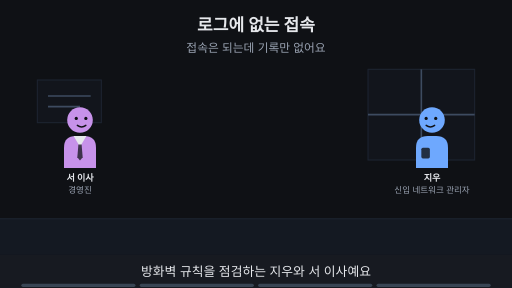
t = 0.00 s
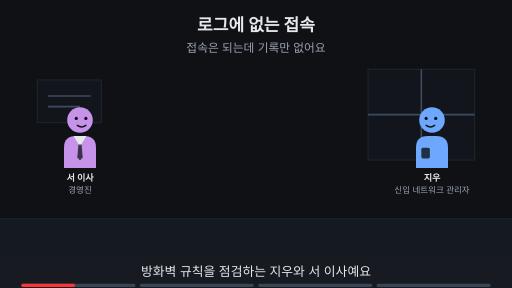
t = 1.88 s
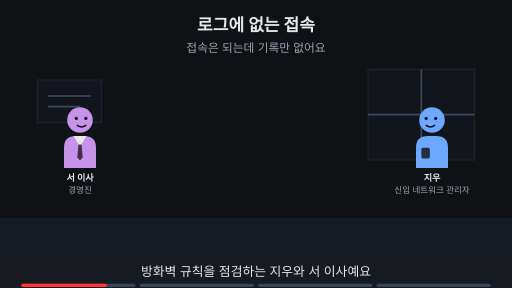
t = 3.00 s
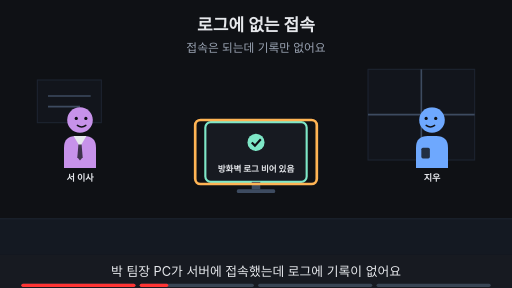
t = 5.00 s
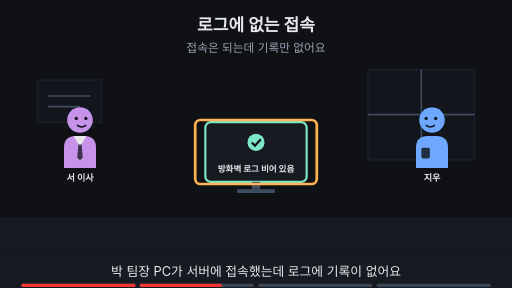
t = 6.88 s
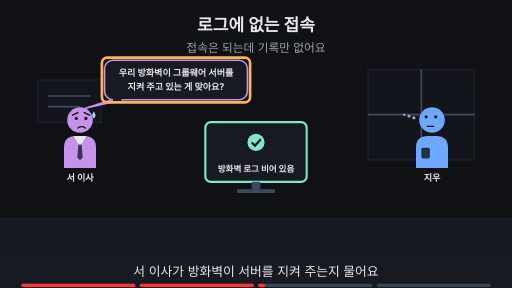
t = 8.24 s

The animated SVG that drew these frames (rendered in a browser with its animation timeline set to each time). Animation: 19 SMIL elements (animate=19); frames cover the first 8.24 s, repeats indefinitely.

<svg xmlns="http://www.w3.org/2000/svg" viewBox="0 0 960 540" width="960" height="540" font-family="-apple-system,'Apple SD Gothic Neo','Segoe UI',sans-serif">
<title>로그에 없는 접속</title>
<rect width="960" height="540" fill="#0f1115"/>
<text x="480" y="58" text-anchor="middle" font-size="32" font-weight="700" fill="#e6e8ec">로그에 없는 접속</text>
<text x="480" y="98" text-anchor="middle" font-size="22" fill="#9aa3b2">접속은 되는데 기록만 없어요</text>
<rect x="0" y="410" width="960" height="68" fill="#141922"/><line x1="0" y1="410" x2="960" y2="410" stroke="#1d2431" stroke-width="2"/><rect x="690" y="130" width="200" height="170" fill="#12151c" stroke="#1d2431" stroke-width="2"/><line x1="790" y1="130" x2="790" y2="300" stroke="#3d4b60" stroke-width="3"/><line x1="690" y1="215" x2="890" y2="215" stroke="#3d4b60" stroke-width="3"/><rect x="70" y="150" width="120" height="80" fill="#12151c" stroke="#1d2431" stroke-width="2"/><line x1="90" y1="180" x2="170" y2="180" stroke="#3d4b60" stroke-width="3"/><line x1="90" y1="200" x2="150" y2="200" stroke="#3d4b60" stroke-width="3"/><g opacity="1"><animate attributeName="opacity" values="1;1;0;0" keyTimes="0;0.235;0.250;1" dur="16s" repeatCount="indefinite"/><g transform="translate(150,225) scale(1.0,1.0)"><path d="M-30 90 V52 Q-30 30 -8 30 H8 Q30 30 30 52 V90 Z" fill="#c792ea"/><polygon points="-12,30 12,30 0,50" fill="#e6e8ec"/><polygon points="-3,46 3,46 5,70 0,76 -5,70" fill="#0f1115" fill-opacity="0.75"/><circle r="24" fill="#c792ea"/><circle cx="-7" cy="-3" r="3" fill="#0f1115"/><circle cx="11" cy="-3" r="3" fill="#0f1115"/><path d="M-5 10 Q3 16 11 10" fill="none" stroke="#0f1115" stroke-width="2.6" stroke-linecap="round"/></g><text x="150" y="339.0" text-anchor="middle" font-size="17" font-weight="700" fill="#e6e8ec">서 이사</text><text x="150" y="361.0" text-anchor="middle" font-size="16" fill="#9aa3b2">경영진</text></g><g opacity="0"><animate attributeName="opacity" values="0;0;1;1;0;0" keyTimes="0;0.250;0.265;0.485;0.500;1" dur="16s" repeatCount="indefinite"/><g transform="translate(150,225) scale(1.0,1.0)"><path d="M-30 90 V52 Q-30 30 -8 30 H8 Q30 30 30 52 V90 Z" fill="#c792ea"/><polygon points="-12,30 12,30 0,50" fill="#e6e8ec"/><polygon points="-3,46 3,46 5,70 0,76 -5,70" fill="#0f1115" fill-opacity="0.75"/><circle r="24" fill="#c792ea"/><circle cx="-7" cy="-3" r="3" fill="#0f1115"/><circle cx="11" cy="-3" r="3" fill="#0f1115"/><path d="M-5 10 Q3 16 11 10" fill="none" stroke="#0f1115" stroke-width="2.6" stroke-linecap="round"/></g><text x="150" y="339.0" text-anchor="middle" font-size="17" font-weight="700" fill="#e6e8ec">서 이사</text></g><g opacity="0"><animate attributeName="opacity" values="0;0;1;1" keyTimes="0;0.500;0.515;1" dur="16s" repeatCount="indefinite"/><g transform="translate(150,225) scale(1.0,1.0)"><path d="M-30 90 V52 Q-30 30 -8 30 H8 Q30 30 30 52 V90 Z" fill="#c792ea"/><polygon points="-12,30 12,30 0,50" fill="#e6e8ec"/><polygon points="-3,46 3,46 5,70 0,76 -5,70" fill="#0f1115" fill-opacity="0.75"/><circle r="24" fill="#c792ea"/><circle cx="-7" cy="-3" r="3" fill="#0f1115"/><circle cx="11" cy="-3" r="3" fill="#0f1115"/><path d="M-14 -9 L-4 -14 M18 -9 L8 -14" fill="none" stroke="#0f1115" stroke-width="2.6" stroke-linecap="round"/><path d="M-4 15 Q3 10 10 15" fill="none" stroke="#0f1115" stroke-width="2.6" stroke-linecap="round"/><path d="M26 -16 q-6 9 0 13 q6 -4 0 -13z" fill="#9fd8ff"/></g><text x="150" y="339.0" text-anchor="middle" font-size="17" font-weight="700" fill="#e6e8ec">서 이사</text></g><g opacity="1"><animate attributeName="opacity" values="1;1;0;0" keyTimes="0;0.235;0.250;1" dur="16s" repeatCount="indefinite"/><g transform="translate(810,225) scale(-1.0,1.0)"><path d="M-30 90 V52 Q-30 30 -8 30 H8 Q30 30 30 52 V90 Z" fill="#6ea8fe"/><rect x="4" y="52" width="16" height="20" rx="3" fill="#0f1115" fill-opacity="0.8"/><circle r="24" fill="#6ea8fe"/><circle cx="-7" cy="-3" r="3" fill="#0f1115"/><circle cx="11" cy="-3" r="3" fill="#0f1115"/><path d="M-5 10 Q3 16 11 10" fill="none" stroke="#0f1115" stroke-width="2.6" stroke-linecap="round"/></g><text x="810" y="339.0" text-anchor="middle" font-size="17" font-weight="700" fill="#e6e8ec">지우</text><text x="810" y="361.0" text-anchor="middle" font-size="16" fill="#9aa3b2">신입 네트워크 관리자</text></g><g opacity="0"><animate attributeName="opacity" values="0;0;1;1;0;0" keyTimes="0;0.250;0.265;0.485;0.500;1" dur="16s" repeatCount="indefinite"/><g transform="translate(810,225) scale(-1.0,1.0)"><path d="M-30 90 V52 Q-30 30 -8 30 H8 Q30 30 30 52 V90 Z" fill="#6ea8fe"/><rect x="4" y="52" width="16" height="20" rx="3" fill="#0f1115" fill-opacity="0.8"/><circle r="24" fill="#6ea8fe"/><circle cx="-7" cy="-3" r="3" fill="#0f1115"/><circle cx="11" cy="-3" r="3" fill="#0f1115"/><path d="M-5 10 Q3 16 11 10" fill="none" stroke="#0f1115" stroke-width="2.6" stroke-linecap="round"/></g><text x="810" y="339.0" text-anchor="middle" font-size="17" font-weight="700" fill="#e6e8ec">지우</text></g><g opacity="0"><animate attributeName="opacity" values="0;0;1;1" keyTimes="0;0.500;0.515;1" dur="16s" repeatCount="indefinite"/><g transform="translate(810,225) scale(-1.0,1.0)"><path d="M-30 90 V52 Q-30 30 -8 30 H8 Q30 30 30 52 V90 Z" fill="#6ea8fe"/><rect x="4" y="52" width="16" height="20" rx="3" fill="#0f1115" fill-opacity="0.8"/><circle r="24" fill="#6ea8fe"/><circle cx="-7" cy="-6" r="3" fill="#0f1115"/><circle cx="11" cy="-6" r="3" fill="#0f1115"/><path d="M-3 12 H9" fill="none" stroke="#0f1115" stroke-width="2.6" stroke-linecap="round"/><circle cx="34" cy="-4" r="3.2" fill="#9aa3b2"/><circle cx="43" cy="-7" r="2.8000000000000003" fill="#9aa3b2"/><circle cx="52" cy="-10" r="2.4000000000000004" fill="#9aa3b2"/></g><text x="810" y="339.0" text-anchor="middle" font-size="17" font-weight="700" fill="#e6e8ec">지우</text></g><g opacity="0"><animate attributeName="opacity" values="0;0;1;1" keyTimes="0;0.250;0.265;1" dur="16s" repeatCount="indefinite"/><rect x="385.0" y="229" width="190" height="112" rx="10" fill="#171a21" stroke="#7ee7c7" stroke-width="4"/><circle cx="480" cy="267" r="16" fill="#7ee7c7"/><path d="M472 267 l6 6 l11 -12" fill="none" stroke="#0f1115" stroke-width="4"/><text x="480" y="323" text-anchor="middle" font-size="16" font-weight="700" fill="#e6e8ec">방화벽 로그 비어 있음</text><rect x="472" y="341" width="16" height="14" fill="#3d4b60"/><rect x="444" y="355" width="72" height="7" rx="3" fill="#3d4b60"/></g><g opacity="0"><animate attributeName="opacity" values="0;0;1;1;0;0" keyTimes="0;0.250;0.265;0.485;0.500;1" dur="16s" repeatCount="indefinite"/><rect x="366" y="225" width="228" height="120" rx="10" fill="none" stroke="#ffb454" stroke-width="5"/></g><g opacity="0"><animate attributeName="opacity" values="0;0;1;1;0;0" keyTimes="0;0.500;0.515;0.735;0.750;1" dur="16s" repeatCount="indefinite"/><polygon points="210.06,187.0 230.06,187.0 160,203" fill="#171a21" stroke="#c792ea" stroke-width="3" stroke-linejoin="round"/><rect x="196.06" y="113.0" width="267.88" height="74" rx="16" fill="#171a21" stroke="#c792ea" stroke-width="3"/><line x1="212" y1="187" x2="228" y2="187" stroke="#171a21" stroke-width="5"/><text x="330" y="143.12" text-anchor="middle" font-size="17" font-weight="700" fill="#e6e8ec">우리 방화벽이 그룹웨어 서버를</text><text x="330" y="169.12" text-anchor="middle" font-size="17" font-weight="700" fill="#e6e8ec">지켜 주고 있는 게 맞아요?</text></g><g opacity="0"><animate attributeName="opacity" values="0;0;1;1;0;0" keyTimes="0;0.500;0.515;0.735;0.750;1" dur="16s" repeatCount="indefinite"/><rect x="191.06" y="108.0" width="277.88" height="84" rx="10" fill="none" stroke="#ffb454" stroke-width="5"/></g><g opacity="0"><animate attributeName="opacity" values="0;0;1;1" keyTimes="0;0.750;0.765;1" dur="16s" repeatCount="indefinite"/><text x="480" y="402" text-anchor="middle" font-size="16" fill="#9aa3b2">이 Page에서 알아볼 것</text><rect x="320" y="419" width="320" height="38" rx="19" fill="#ffb454" stroke="#ffb454" stroke-width="2"/><text x="480" y="445.92" text-anchor="middle" font-size="22" font-weight="700" fill="#0f1115">방화벽은 어느 통신까지 볼까?</text></g>
<rect x="0" y="478" width="960" height="62" fill="#171a21"/>
<g opacity="1"><animate attributeName="opacity" values="1;1;0;0" keyTimes="0;0.235;0.250;1" dur="16s" repeatCount="indefinite"/><text x="480" y="518" text-anchor="middle" font-size="24" fill="#e6e8ec">방화벽 규칙을 점검하는 지우와 서 이사예요</text></g>
<g opacity="0"><animate attributeName="opacity" values="0;0;1;1;0;0" keyTimes="0;0.250;0.265;0.485;0.500;1" dur="16s" repeatCount="indefinite"/><text x="480" y="518" text-anchor="middle" font-size="24" fill="#e6e8ec">박 팀장 PC가 서버에 접속했는데 로그에 기록이 없어요</text></g>
<g opacity="0"><animate attributeName="opacity" values="0;0;1;1;0;0" keyTimes="0;0.500;0.515;0.735;0.750;1" dur="16s" repeatCount="indefinite"/><text x="480" y="518" text-anchor="middle" font-size="24" fill="#e6e8ec">서 이사가 방화벽이 서버를 지켜 주는지 물어요</text></g>
<g opacity="0"><animate attributeName="opacity" values="0;0;1;1" keyTimes="0;0.750;0.765;1" dur="16s" repeatCount="indefinite"/><text x="480" y="518" text-anchor="middle" font-size="24" fill="#e6e8ec">이 Page에서 로그에 안 남은 까닭을 찾아봐요</text></g>

<g aria-label="재생 진행 막대" data-stage-count="4"><g class="progress-segment" data-stage="1"><rect x="40" y="532" width="214" height="6" rx="3" fill="#394554"/><rect x="40" y="532" width="0" height="6" rx="3" fill="#ff3434"><animate attributeName="width" values="0;214;214" keyTimes="0;0.250000;1" dur="16s" repeatCount="indefinite"/></rect></g><g class="progress-segment" data-stage="2"><rect x="262" y="532" width="214" height="6" rx="3" fill="#394554"/><rect x="262" y="532" width="0" height="6" rx="3" fill="#ff3434"><animate attributeName="width" values="0;0;214;214" keyTimes="0;0.250000;0.500000;1" dur="16s" repeatCount="indefinite"/></rect></g><g class="progress-segment" data-stage="3"><rect x="484" y="532" width="214" height="6" rx="3" fill="#394554"/><rect x="484" y="532" width="0" height="6" rx="3" fill="#ff3434"><animate attributeName="width" values="0;0;214;214" keyTimes="0;0.500000;0.750000;1" dur="16s" repeatCount="indefinite"/></rect></g><g class="progress-segment" data-stage="4"><rect x="706" y="532" width="214" height="6" rx="3" fill="#394554"/><rect x="706" y="532" width="0" height="6" rx="3" fill="#ff3434"><animate attributeName="width" values="0;0;214" keyTimes="0;0.750000;1" dur="16s" repeatCount="indefinite"/></rect></g></g></svg>
